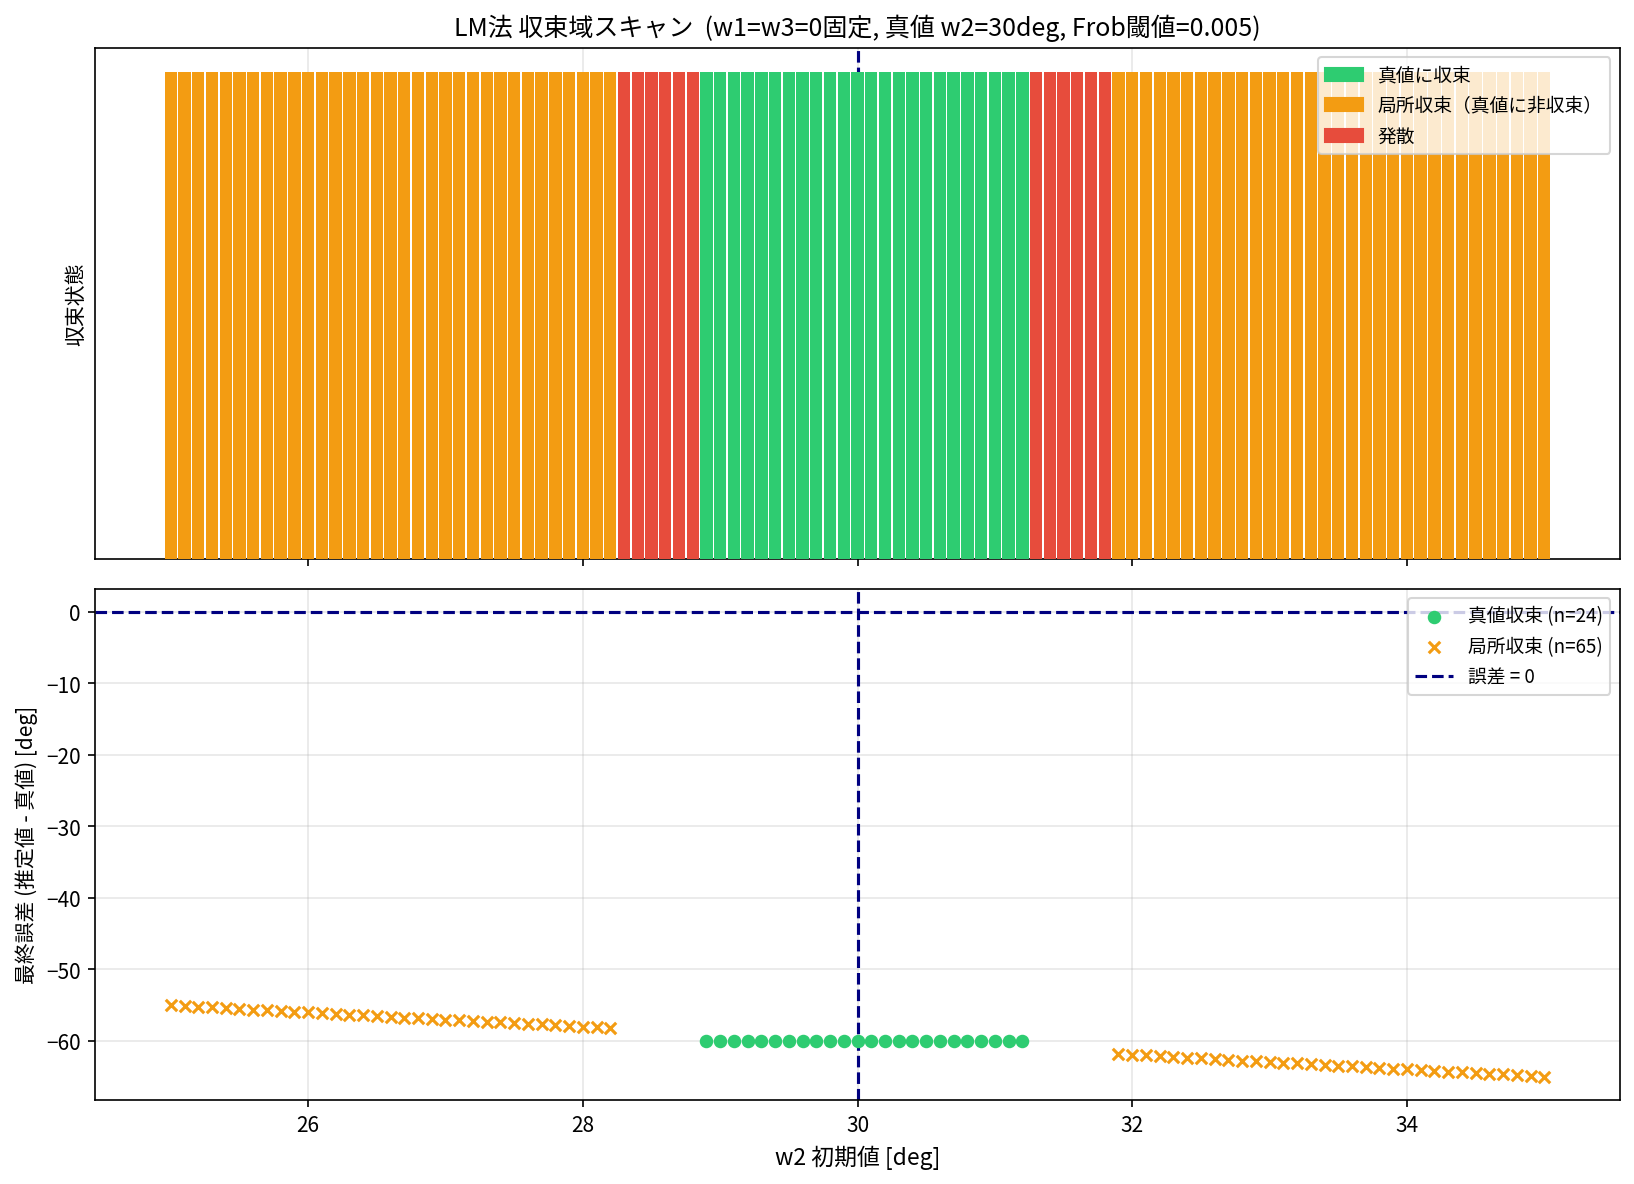

Values plotted in this chart, from the file beside it:
initial_deg, converged, converged_true, final_omega2_deg, error_deg, frob_err, final_E, iters
25.0, True, False, -25.03, -55.03, 0.1227, 1348, 22
25.1, True, False, -25.1, -55.1, 0.1209, 1352, 10
25.2, True, False, -25.21, -55.21, 0.1182, 1338, 32
25.3, True, False, -25.32, -55.32, 0.1154, 1327, 22
25.4, True, False, -25.44, -55.44, 0.1125, 1318, 28
25.5, True, False, -25.5, -55.5, 0.1109, 1318, 54
25.6, True, False, -25.62, -55.62, 0.1081, 1307, 18
25.7, True, False, -25.74, -55.74, 0.1052, 1297, 25
25.8, True, False, -25.8, -55.8, 0.1036, 1298, 43
25.9, True, False, -25.92, -55.92, 0.1008, 1289, 41
26.0, True, False, -26.03, -56.03, 0.09792, 1282, 59
26.1, True, False, -26.1, -56.1, 0.09624, 1281, 9
26.2, True, False, -26.21, -56.21, 0.09352, 1270, 13
26.3, True, False, -26.33, -56.33, 0.09056, 1257, 20
26.4, True, False, -26.4, -56.4, 0.08884, 1259, 10
26.5, True, False, -26.51, -56.51, 0.08603, 1244, 14
26.6, True, False, -26.63, -56.63, 0.08315, 1229, 18
26.7, True, False, -26.75, -56.75, 0.08033, 1215, 22
26.8, True, False, -26.81, -56.81, 0.0787, 1216, 14
26.9, True, False, -26.93, -56.93, 0.07579, 1201, 18
27.0, True, False, -27.04, -57.04, 0.07301, 1187, 22
27.1, True, False, -27.11, -57.11, 0.07139, 1189, 12
27.2, True, False, -27.22, -57.22, 0.06852, 1174, 16
27.3, True, False, -27.34, -57.34, 0.06563, 1159, 20
27.4, True, False, -27.4, -57.4, 0.06417, 1159, 10
27.5, True, False, -27.52, -57.52, 0.06124, 1142, 14
27.6, True, False, -27.64, -57.64, 0.05836, 1124, 18
27.7, True, False, -27.7, -57.7, 0.05677, 1120, 10
27.8, True, False, -27.81, -57.81, 0.05397, 1099, 14
27.9, True, False, -27.94, -57.94, 0.05092, 1077, 16
28.0, True, False, -28.05, -58.05, 0.04816, 1055, 28
28.1, True, False, -28.11, -58.11, 0.04658, 1047, 12
28.2, True, False, -28.23, -58.23, 0.04371, 1023, 22
28.3, False, False, nan, nan, nan, nan, -1
28.4, False, False, nan, nan, nan, nan, -1
28.5, False, False, nan, nan, nan, nan, -1
28.6, False, False, nan, nan, nan, nan, -1
28.7, False, False, nan, nan, nan, nan, -1
28.8, False, False, nan, nan, nan, nan, -1
28.9, True, True, -30, -60, 4.85e-06, 2.12, 62
29.0, True, True, -30, -60, 4.21e-06, 2.128, 52
29.1, True, True, -30, -60, 6.22e-06, 2.118, 48
29.2, True, True, -30, -60, 6.08e-06, 2.119, 42
29.3, True, True, -30, -60, 3.65e-06, 2.122, 36
29.4, True, True, -30, -60, 5.55e-06, 2.119, 32
29.5, True, True, -30, -60, 4.001e-05, 2.11, 27
29.6, True, True, -30, -60, 3.9e-05, 2.11, 23
29.7, True, True, -30, -60, 6.6e-06, 2.118, 21
29.8, True, True, -30, -60, 3.156e-05, 2.11, 17
29.9, True, True, -30, -60, 3.15e-05, 2.109, 15
30.0, True, True, -30, -60, 5.7e-07, 2.126, 8
30.1, True, True, -30, -60, 5.38e-06, 2.119, 14
30.2, True, True, -30, -60, 1.05e-05, 2.114, 17
30.3, True, True, -30, -60, 2.732e-05, 2.104, 19
30.4, True, True, -30, -60, 3.385e-05, 2.12, 21
30.5, True, True, -30, -60, 2.905e-05, 2.121, 25
30.6, True, True, -30, -60, 1.286e-05, 2.112, 31
30.7, True, True, -30, -60, 2.531e-05, 2.104, 35
30.8, True, True, -30, -60, 2.553e-05, 2.105, 41
30.9, True, True, -30, -60, 1.772e-05, 2.109, 47
... 41 more rows
